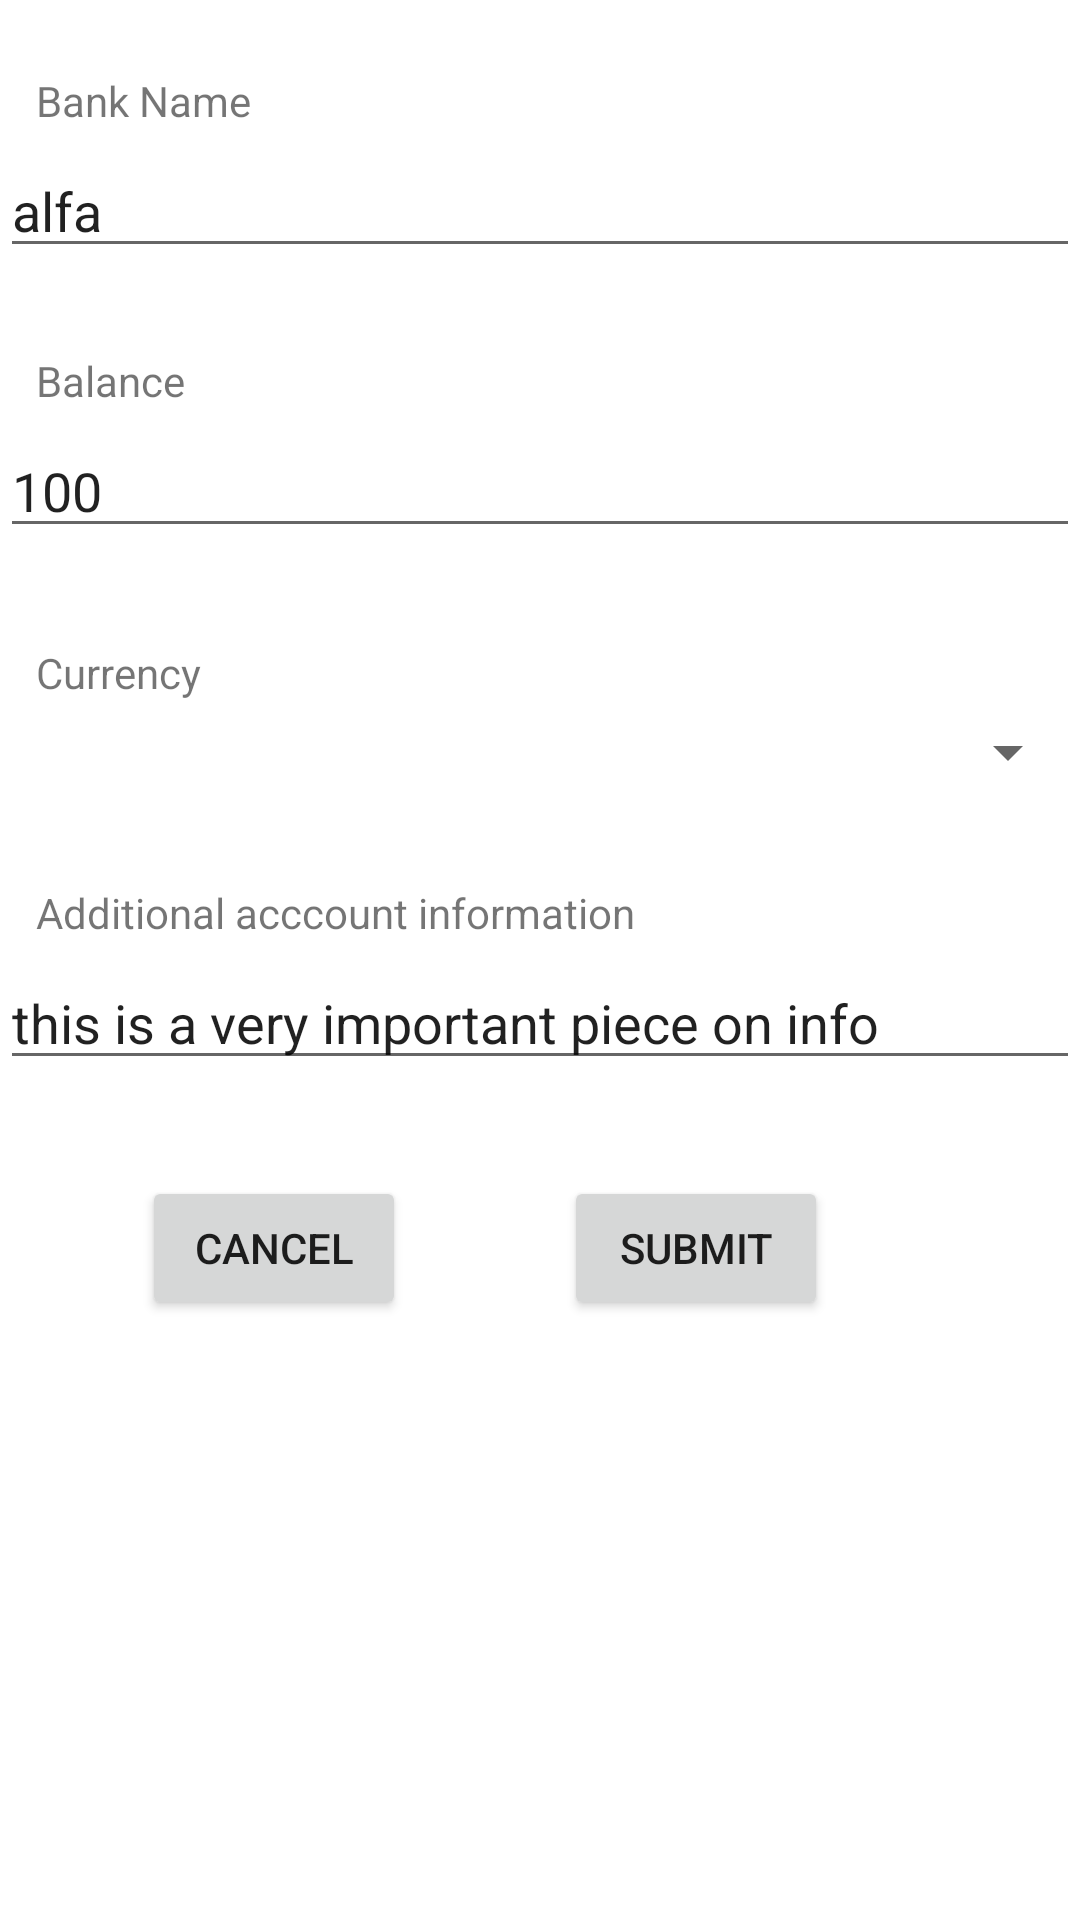

Android layout source for this screen:
<!-- AndroidManifest.xml: application theme Theme.ProjectGabi -->
<!-- res/layout/activity_new_bank_account.xml -->
<?xml version="1.0" encoding="utf-8"?>
<androidx.constraintlayout.widget.ConstraintLayout xmlns:android="http://schemas.android.com/apk/res/android"
    xmlns:app="http://schemas.android.com/apk/res-auto"
    xmlns:tools="http://schemas.android.com/tools"
    android:layout_width="match_parent"
    android:layout_height="match_parent">

        <TextView
            android:id="@+id/textViewBankName"
            android:layout_width="wrap_content"
            android:layout_height="wrap_content"
            android:layout_marginStart="12dp"
            android:layout_marginTop="24dp"
            android:text="@string/bank_name"
            app:layout_constraintStart_toStartOf="parent"
            app:layout_constraintTop_toTopOf="parent" />

        <EditText
            android:id="@+id/editTextBankName"
            android:layout_width="0dp"
            android:layout_height="wrap_content"
            android:layout_marginTop="24dp"
            android:inputType="text"
            android:text="alfa"
            app:layout_constraintEnd_toEndOf="parent"
            app:layout_constraintHorizontal_bias="0.0"
            app:layout_constraintStart_toStartOf="parent"
            app:layout_constraintTop_toTopOf="@id/textViewBankName"
            tools:ignore="SpeakableTextPresentCheck,TouchTargetSizeCheck" />

        <TextView
            android:id="@+id/textViewBalance"
            android:layout_width="wrap_content"
            android:layout_height="wrap_content"
            android:layout_marginTop="28dp"
            android:text="@string/balance"
            app:layout_constraintStart_toStartOf="@id/textViewBankName"
            app:layout_constraintTop_toBottomOf="@id/editTextBankName" />

        <EditText
            android:id="@+id/editTextBalance"
            android:layout_width="0dp"
            android:layout_height="wrap_content"
            android:layout_marginTop="24dp"
            android:inputType="numberDecimal"
            android:text="100"
            app:layout_constraintEnd_toEndOf="parent"
            app:layout_constraintHorizontal_bias="0.0"
            app:layout_constraintStart_toStartOf="parent"
            app:layout_constraintTop_toTopOf="@id/textViewBalance"
            tools:ignore="SpeakableTextPresentCheck,TouchTargetSizeCheck" />

        <TextView
            android:id="@+id/textViewCurrency"
            android:layout_width="wrap_content"
            android:layout_height="wrap_content"
            android:layout_marginTop="32dp"
            android:text="@string/currency"
            app:layout_constraintStart_toStartOf="@id/textViewBalance"
            app:layout_constraintTop_toBottomOf="@id/editTextBalance" />

        <Spinner
            android:id="@+id/spinnerCurrency"
            android:layout_width="0dp"
            android:layout_height="wrap_content"
            android:layout_marginTop="24dp"
            app:layout_constraintEnd_toEndOf="parent"
            app:layout_constraintHorizontal_bias="0.0"
            app:layout_constraintStart_toStartOf="parent"
            app:layout_constraintTop_toTopOf="@id/textViewCurrency"
            tools:ignore="SpeakableTextPresentCheck,TouchTargetSizeCheck" />

        <TextView
            android:id="@+id/textViewBankNumber"
            android:layout_width="wrap_content"
            android:layout_height="wrap_content"
            android:layout_marginTop="32dp"
            android:text="@string/additional_acccount_information"
            app:layout_constraintStart_toStartOf="@id/textViewCurrency"
            app:layout_constraintTop_toBottomOf="@id/spinnerCurrency" />

        <EditText
            android:id="@+id/editTextAdditionalInfo"
            android:layout_width="0dp"
            android:layout_height="wrap_content"
            android:layout_marginTop="24dp"
            android:text="@string/this_is_a_very_important_piece_on_info"
            android:inputType="text"
            app:layout_constraintEnd_toEndOf="parent"
            app:layout_constraintHorizontal_bias="0.0"
            app:layout_constraintStart_toStartOf="parent"
            app:layout_constraintTop_toTopOf="@id/textViewBankNumber"
            tools:ignore="SpeakableTextPresentCheck,TouchTargetSizeCheck" />

        <Button
            android:id="@+id/newBankAccountCreateBtn"
            android:layout_width="wrap_content"
            android:layout_height="wrap_content"
            android:layout_marginTop="32dp"
            android:layout_marginEnd="84dp"
            android:text="Submit"
            app:layout_constraintBottom_toBottomOf="parent"
            app:layout_constraintEnd_toEndOf="parent"
            app:layout_constraintTop_toBottomOf="@+id/editTextAdditionalInfo"
            app:layout_constraintVertical_bias="0.0" />

        <Button
            android:id="@+id/newBankAccountCancelBtn"
            android:layout_width="wrap_content"
            android:layout_height="wrap_content"
            android:layout_marginTop="32dp"
            android:text="Cancel"
            app:layout_constraintBottom_toBottomOf="parent"
            app:layout_constraintEnd_toStartOf="@+id/newBankAccountCreateBtn"
            app:layout_constraintHorizontal_bias="0.472"
            app:layout_constraintStart_toStartOf="parent"
            app:layout_constraintTop_toBottomOf="@+id/editTextAdditionalInfo"
            app:layout_constraintVertical_bias="0.0" />


</androidx.constraintlayout.widget.ConstraintLayout>
<!-- resources referenced by this layout -->
<resources>
  <string name="additional_acccount_information">Additional acccount information</string>
  <string name="balance">Balance</string>
  <string name="bank_name">Bank Name</string>
  <string name="currency">Currency</string>
  <string name="this_is_a_very_important_piece_on_info">this is a very important piece on info</string>
  <style name="Theme.ProjectGabi" parent="Theme.MaterialComponents.DayNight.NoActionBar">
          
          <item name="colorPrimary">@color/purple_500</item>
          <item name="colorPrimaryVariant">@color/purple_700</item>
          <item name="colorOnPrimary">@color/white</item>
          
          <item name="colorSecondary">@color/teal_200</item>
          <item name="colorSecondaryVariant">@color/teal_700</item>
          <item name="colorOnSecondary">@color/black</item>
          
          <item name="android:statusBarColor">?attr/colorPrimaryVariant</item>
          
      </style>
  <color name="purple_500">#FF6200EE</color>
  <color name="purple_700">#FF3700B3</color>
  <color name="white">#FFFFFFFF</color>
  <color name="teal_200">#FF03DAC5</color>
  <color name="teal_700">#FF018786</color>
  <color name="black">#FF000000</color>
</resources>
